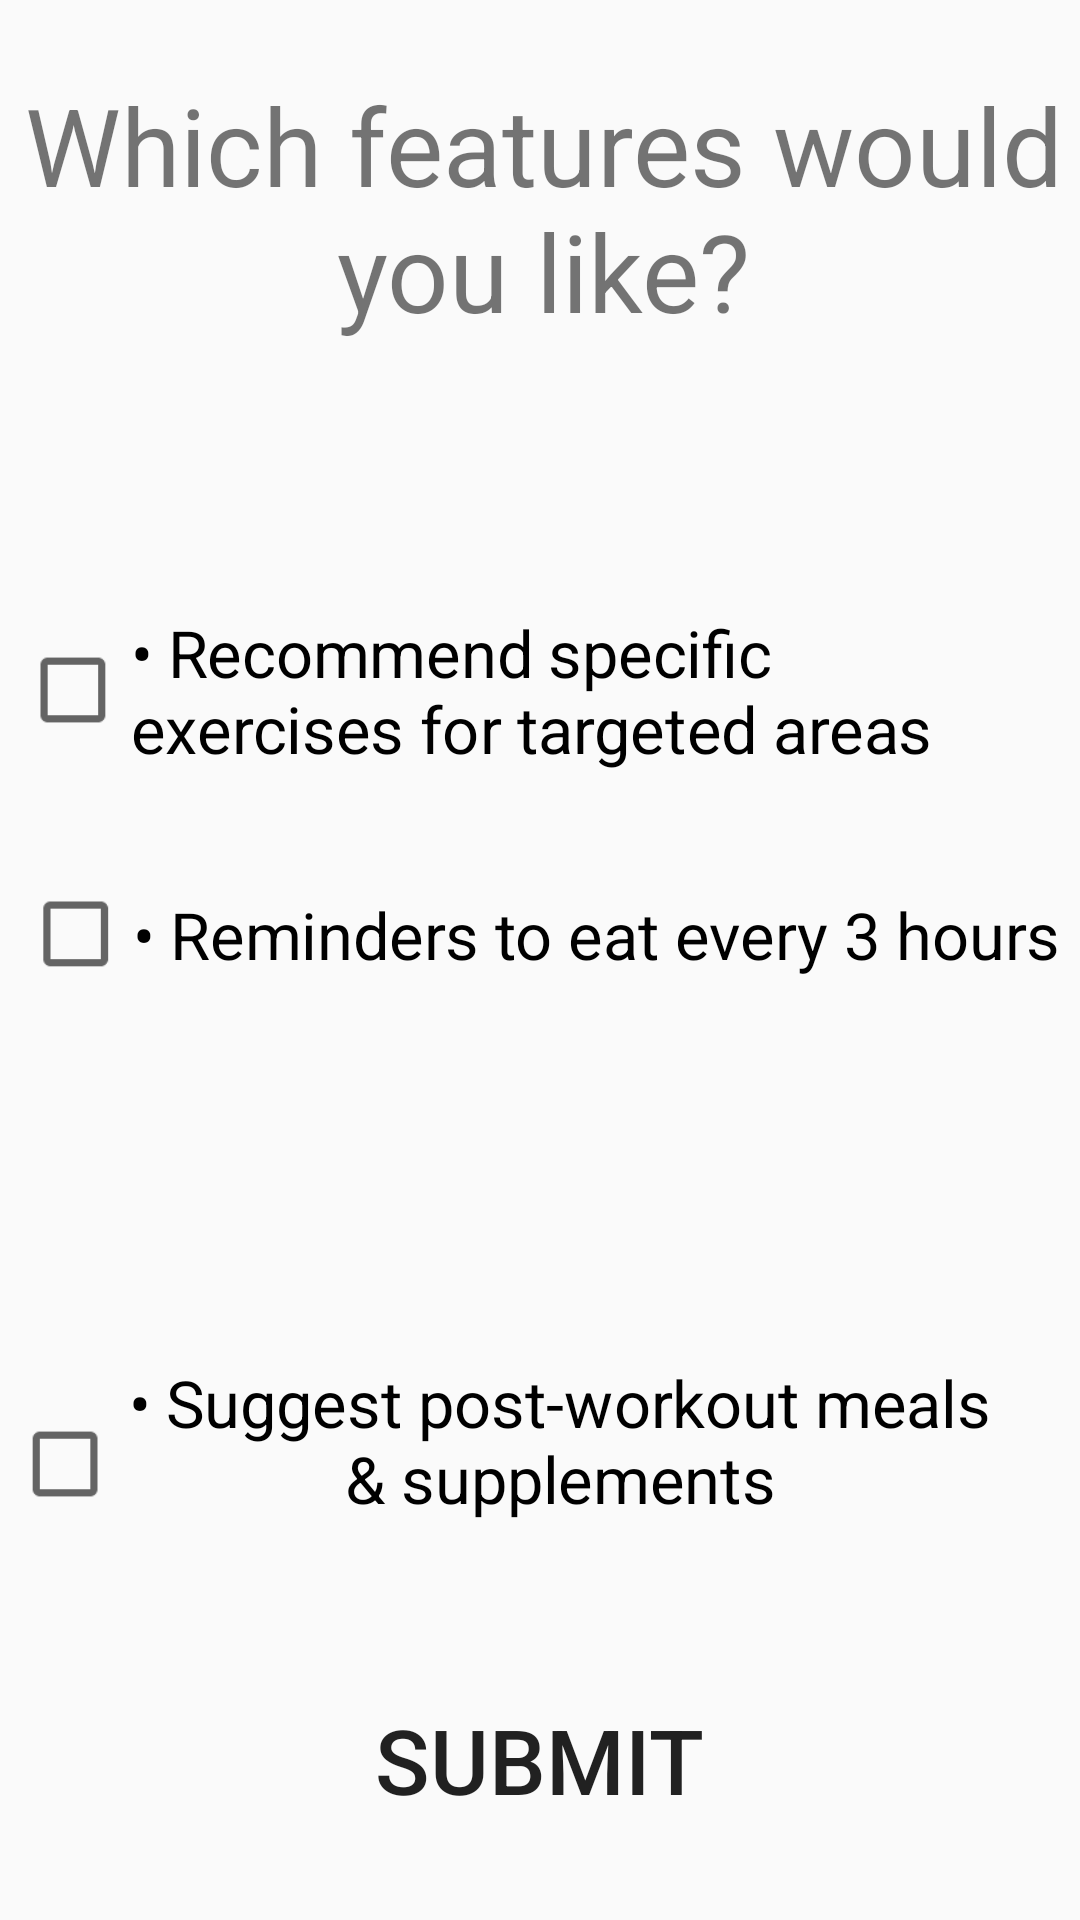

Produce the Android XML layout that renders to this screen, including the resource entries it uses.
<!-- AndroidManifest.xml: application theme AppTheme -->
<!-- res/layout/set_muscle_goal_popup.xml -->
<?xml version="1.0" encoding="utf-8"?>
<RelativeLayout xmlns:android="http://schemas.android.com/apk/res/android"
    android:layout_width="match_parent"
    android:layout_height="match_parent"
    android:background="@color/accent">

    <TextView
        android:id="@+id/textView16"
        android:layout_width="match_parent"
        android:layout_height="wrap_content"
        android:layout_alignParentStart="true"
        android:layout_alignParentLeft="true"
        android:layout_alignParentTop="true"
        android:layout_marginStart="2dp"
        android:layout_marginLeft="2dp"
        android:layout_marginTop="24dp"
        android:gravity="center"
        android:text="@string/which_features"
        android:textColor="@color/main"
        android:textSize="36sp" />


    <CheckBox
        android:id="@+id/checkBox"
        android:layout_width="289dp"
        android:layout_height="58dp"
        android:layout_alignParentStart="true"
        android:layout_alignParentLeft="true"
        android:layout_alignParentTop="true"
        android:layout_marginStart="34dp"
        android:layout_marginLeft="34dp"
        android:layout_marginTop="201dp"
        android:scaleX='1.2'
        android:scaleY='1.2'
        android:text="@string/muscle_features1"
        android:textColor="@color/main"
        android:textSize="18sp" />

    <CheckBox
        android:id="@+id/checkBox2"
        android:layout_width="wrap_content"
        android:layout_height="57dp"
        android:layout_alignParentStart="true"
        android:layout_alignParentLeft="true"
        android:layout_alignParentTop="true"
        android:layout_centerHorizontal="true"
        android:layout_marginStart="35dp"
        android:layout_marginLeft="35dp"
        android:layout_marginTop="283dp"
        android:gravity="center_horizontal|left|center_vertical"
        android:scaleX="1.2"
        android:scaleY="1.2"
        android:text="@string/muscle_features2"
        android:textColor="@color/main"
        android:textSize="18sp" />

    <CheckBox
        android:id="@+id/checkBox3"
        android:layout_width="326dp"
        android:layout_height="62dp"
        android:layout_alignParentStart="true"
        android:layout_alignParentLeft="true"
        android:layout_alignParentEnd="true"
        android:layout_alignParentRight="true"
        android:layout_marginRight="55dp"
        android:layout_alignParentBottom="true"
        android:layout_centerHorizontal="true"
        android:layout_marginStart="30dp"
        android:layout_marginLeft="30dp"
        android:layout_marginEnd="55dp"
        android:layout_marginBottom="139dp"
        android:gravity="bottom|center_horizontal"
        android:scaleX="1.2"
        android:scaleY="1.2"
        android:text="@string/muscle_features3"
        android:textColor="@color/main"
        android:textSize="18sp" />

    <Button
        android:id="@+id/button"
        android:layout_width="171dp"
        android:layout_height="85dp"
        android:layout_alignParentBottom="true"
        android:layout_centerHorizontal="true"
        android:layout_marginBottom="11dp"
        android:background="@drawable/custom_button"
        android:text="@string/submit_btn"
        android:textColor="@color/accent"
        android:textSize="30sp" />
</RelativeLayout>
<!-- resources referenced by this layout -->
<resources>
  <string name="muscle_features1"> • Recommend specific exercises for targeted areas </string>
  <string name="muscle_features2"> • Reminders to eat every 3 hours </string>
  <string name="muscle_features3"> • Suggest post-workout meals &amp; supplements </string>
  <string name="submit_btn">SUBMIT</string>
  <string name="which_features"> Which features would you like?</string>
  <style name="AppTheme" parent="Theme.AppCompat.Light.DarkActionBar">
          
          <item name="colorPrimary">@color/colorPrimary</item>
          <item name="colorPrimaryDark">@color/colorPrimaryDark</item>
          <item name="colorAccent">@color/colorAccent</item>
      </style>
  <!-- not gathered from this repository: default colours our renderer supplied (Android Studio template values) -->
  <color name="colorPrimary">#FF6200EE</color>
  <color name="colorPrimaryDark">#FF3700B3</color>
  <color name="colorAccent">#FF03DAC5</color>
</resources>
